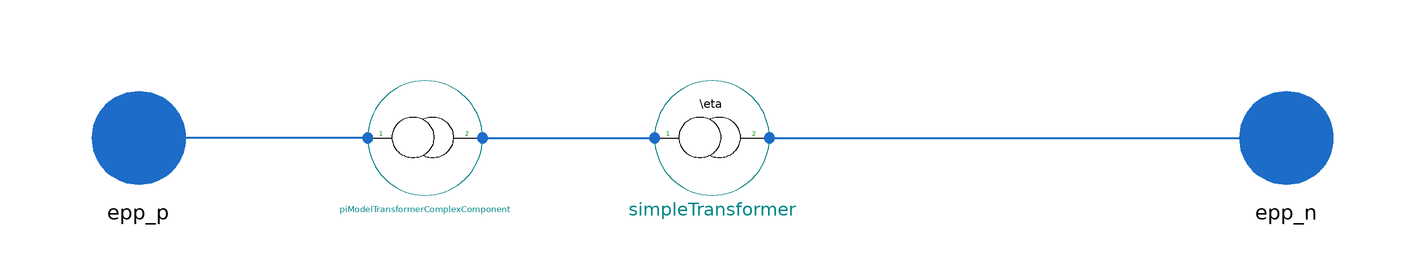

Above is the diagram view of the following Modelica model: its components placed by their Placement annotations and its connect equations drawn as lines.

model TransformerPiModelComplex "Transformer modell with pi-Model"



//________________________________________________________________________________//
// Component of the TransiEnt Library, version: 2.0.1                             //
//                                                                                //
// Licensed by Hamburg University of Technology under the 3-BSD-clause.           //
// Copyright 2021, Hamburg University of Technology.                              //
//________________________________________________________________________________//
//                                                                                //
// TransiEnt.EE, ResiliEntEE, IntegraNet and IntegraNet II are research projects  //
// supported by the German Federal Ministry of Economics and Energy               //
// (FKZ 03ET4003, 03ET4048, 0324027 and 03EI1008).                                //
// The TransiEnt Library research team consists of the following project partners://
// Institute of Engineering Thermodynamics (Hamburg University of Technology),    //
// Institute of Energy Systems (Hamburg University of Technology),                //
// Institute of Electrical Power and Energy Technology                            //
// (Hamburg University of Technology)                                             //
// Fraunhofer Institute for Environmental, Safety, and Energy Technology UMSICHT, //
// Gas- und Wärme-Institut Essen						  //
// and                                                                            //
// XRG Simulation GmbH (Hamburg, Germany).                                        //
//________________________________________________________________________________//





  // _____________________________________________
  //
  //          Imports and Class Hierarchy
  // _____________________________________________
  extends TransiEnt.Basics.Icons.Model;

  // _____________________________________________
  //
  //        Constants and Hidden Parameters
  // _____________________________________________

protected
  parameter SI.Length l = 1;

  // _____________________________________________
  //
  //             Visible Parameters
  // _____________________________________________

public
  parameter Boolean UseRatio = false "True: Use ratio value to calculate LV Voltage; False: Use MV and LV Voltage to calculate ratio"
                                                                                            annotation(choices(__Dymola_checkBox = true), Dialog(group = "transformer properties"));
  parameter Real ratio = 25 "turn ratio" annotation(Dialog(enable = UseRatio, group = "transformer properties"));

   parameter SI.Voltage U_P = 10e3 "high voltage side" annotation(Dialog(enable = not UseRatio, group = "transformer properties"));
  parameter SI.Voltage U_S = 400/sqrt(3) "low voltage side" annotation(Dialog(enable = not UseRatio, group = "transformer properties"));

//   parameter SI.Reactance X_P( min = 0) = 0.01309 "Primary reactance" annotation(Dialog(group="lose properties"));
//   parameter SI.Reactance X_S( min = 0) = X_P "Secundary reactance" annotation(Dialog(group="lose properties"));
//   parameter SI.Resistance R_P( min = 0) = 0.00272 "Primary resistance" annotation(Dialog(group="lose properties"));
//   parameter SI.Resistance R_S( min= 0) = R_P "Secundary resistance" annotation(Dialog(group="lose properties"));
  parameter Modelica.Units.SI.Reactance X_h=80e3 "Main Reactance, applied on primary side" annotation (Dialog(group="lose properties"));
  parameter Modelica.Units.SI.Resistance R_Cu=2 "Copper Resistance, applied on primary side" annotation (Dialog(group="lose properties"));
  parameter Modelica.Units.SI.Reactance X_sigma=35 "Stray Reactance, applied on primary side" annotation (Dialog(group="lose properties"));
  parameter Modelica.Units.SI.Resistance R_Fe=400e3 "Iron Resistance, applied on primary side" annotation (Dialog(group="lose properties"));

  parameter SI.Current i_r = 1000 "rated current" annotation(Dialog(group="transformer properties"));

  // _____________________________________________
  //
  //                  Interfaces
  // _____________________________________________

  Basics.Interfaces.Electrical.ComplexPowerPort epp_p annotation (Placement(transformation(extent={{-110,-10},{-90,10}}), iconTransformation(extent={{-110,-10},{-90,10}})));
  Basics.Interfaces.Electrical.ComplexPowerPort epp_n annotation (Placement(transformation(extent={{90,-10},{110,10}}), iconTransformation(extent={{90,-10},{110,10}})));

  // _____________________________________________
  //
  //           Instances of other Classes
  // _____________________________________________

  SimpleTransformerComplex simpleTransformer(
    ratio=ratio,
    UseRatio=UseRatio,
    U_P=U_P,
    U_S=U_S) annotation (Placement(transformation(extent={{-10,-10},{10,10}})));

  Components.PiModelTransformerComplexComponent piModelTransformerComplexComponent(
    X_h=X_h,
    R_Cu=R_Cu,
    X_sigma=X_sigma,
    R_Fe=R_Fe)   annotation (Placement(transformation(extent={{-60,-10},{-40,10}})));

  // _____________________________________________
  //
  //                  Variables
  // _____________________________________________

  SI.Current i_1_mag;
  SI.Current i_2_mag;
  SI.Current i_g_mag;
  Boolean overload(start=false);
  Real usage;

   // _____________________________________________
  //
  //           Characteristic equations
  // _____________________________________________


equation

  i_1_mag=Modelica.ComplexMath.abs(piModelTransformerComplexComponent.i_p);
  i_2_mag=Modelica.ComplexMath.abs(piModelTransformerComplexComponent.i_n);

if i_1_mag > i_2_mag then
  i_g_mag=i_1_mag;
else
  i_g_mag=i_2_mag;
end if;

if i_g_mag>(i_r*sqrt(3)) then
  overload=true;
else
  overload=false;
end if;

usage=i_g_mag/(i_r*sqrt(3));
  // _____________________________________________
  //
  //               Connect Statements
  // _____________________________________________

  connect(simpleTransformer.epp_n, epp_n) annotation (Line(
      points={{10,0},{100,0}},
      color={28,108,200},
      thickness=0.5));
  connect(piModelTransformerComplexComponent.epp_p, epp_p) annotation (Line(
      points={{-60,0},{-100,0}},
      color={28,108,200},
      thickness=0.5));
  connect(piModelTransformerComplexComponent.epp_n, simpleTransformer.epp_p) annotation (Line(
      points={{-40,0},{-10,0}},
      color={28,108,200},
      thickness=0.5));
  annotation(Icon(graphics={
        Line(
          points={{-90,-2},{-56,-2},{92,-2}},
          color={0,0,0},
          smooth=Smooth.None),
                             Ellipse(
          extent={{-22,34},{52,-36}},
          lineColor={0,0,0},
          fillColor={255,255,255},
          fillPattern=FillPattern.Solid), Ellipse(
          extent={{-56,34},{18,-36}},
          lineColor={0,0,0},
          fillColor={255,255,255},
          fillPattern=FillPattern.Solid),
        Text(
          extent={{-80,12},{-70,-2}},
          lineColor={0,128,0},
          textString="1"),
        Text(
          extent={{70,12},{80,-2}},
          lineColor={0,128,0},
          textString="2")}),                                                                               Diagram(coordinateSystem(preserveAspectRatio = false, extent = {{-100,-100},{100,100}})),
    Documentation(info="<html>
<p><b><span style=\"font-family: MS Shell Dlg 2; color: #008000;\">1. Purpose of model</span></b></p>
<p><span style=\"font-family: MS Shell Dlg 2;\">Advanced model of a power transformer as pi model</span></p>
<p><b><span style=\"font-family: MS Shell Dlg 2; color: #008000;\">2. Level of detail, physical effects considered, and physical insight</span></b></p>
<p><span style=\"font-family: MS Shell Dlg 2;\">L3E (defined in the CodingConventions), Quasi-stationary model with complex value calculation</span></p>
<p><b><span style=\"font-family: MS Shell Dlg 2; color: #008000;\">3. Limits of validity </span></b></p>
<p><span style=\"font-family: MS Shell Dlg 2;\">All know limitation of quasi-stationary fixed-frequency modeling</span></p>
<p><b><span style=\"font-family: MS Shell Dlg 2; color: #008000;\">4. Interfaces</span></b></p>
<p><span style=\"font-family: MS Shell Dlg 2;\">Two Complex Power Ports for modeling a two pin</span></p>
<p><b><span style=\"font-family: MS Shell Dlg 2; color: #008000;\">5. Nomenclature</span></b></p>
<p><span style=\"font-family: MS Shell Dlg 2;\">(no elements)</span></p>
<p><b><span style=\"font-family: MS Shell Dlg 2; color: #008000;\">6. Governing Equations</span></b></p>
<p><span style=\"font-family: MS Shell Dlg 2;\">Two-Port Equations</span></p>
<p><b><span style=\"font-family: MS Shell Dlg 2; color: #008000;\">7. Remarks for Usage</span></b></p>
<p><span style=\"font-family: MS Shell Dlg 2;\">(no remarks)</span></p>
<p><b><span style=\"font-family: MS Shell Dlg 2; color: #008000;\">8. Validation</span></b></p>
<p><span style=\"font-family: MS Shell Dlg 2;\">see Checkmodel TransiEnt.Components.Electrical.PowerTransformation.Check.TestTransformerPiModelComplex</span></p>
<p><b><span style=\"font-family: MS Shell Dlg 2; color: #008000;\">9. References</span></b></p>
<p><span style=\"font-family: MS Shell Dlg 2;\">(no remarks)</span></p>
<p><b><span style=\"font-family: MS Shell Dlg 2; color: #008000;\">10. Version History</span></b></p>
<p><span style=\"font-family: MS Shell Dlg 2;\">Model created by Jan-Peter Heckel (jan.heckel@tuhh.de) in May 2019 </span></p>
</html>"));
end TransformerPiModelComplex;